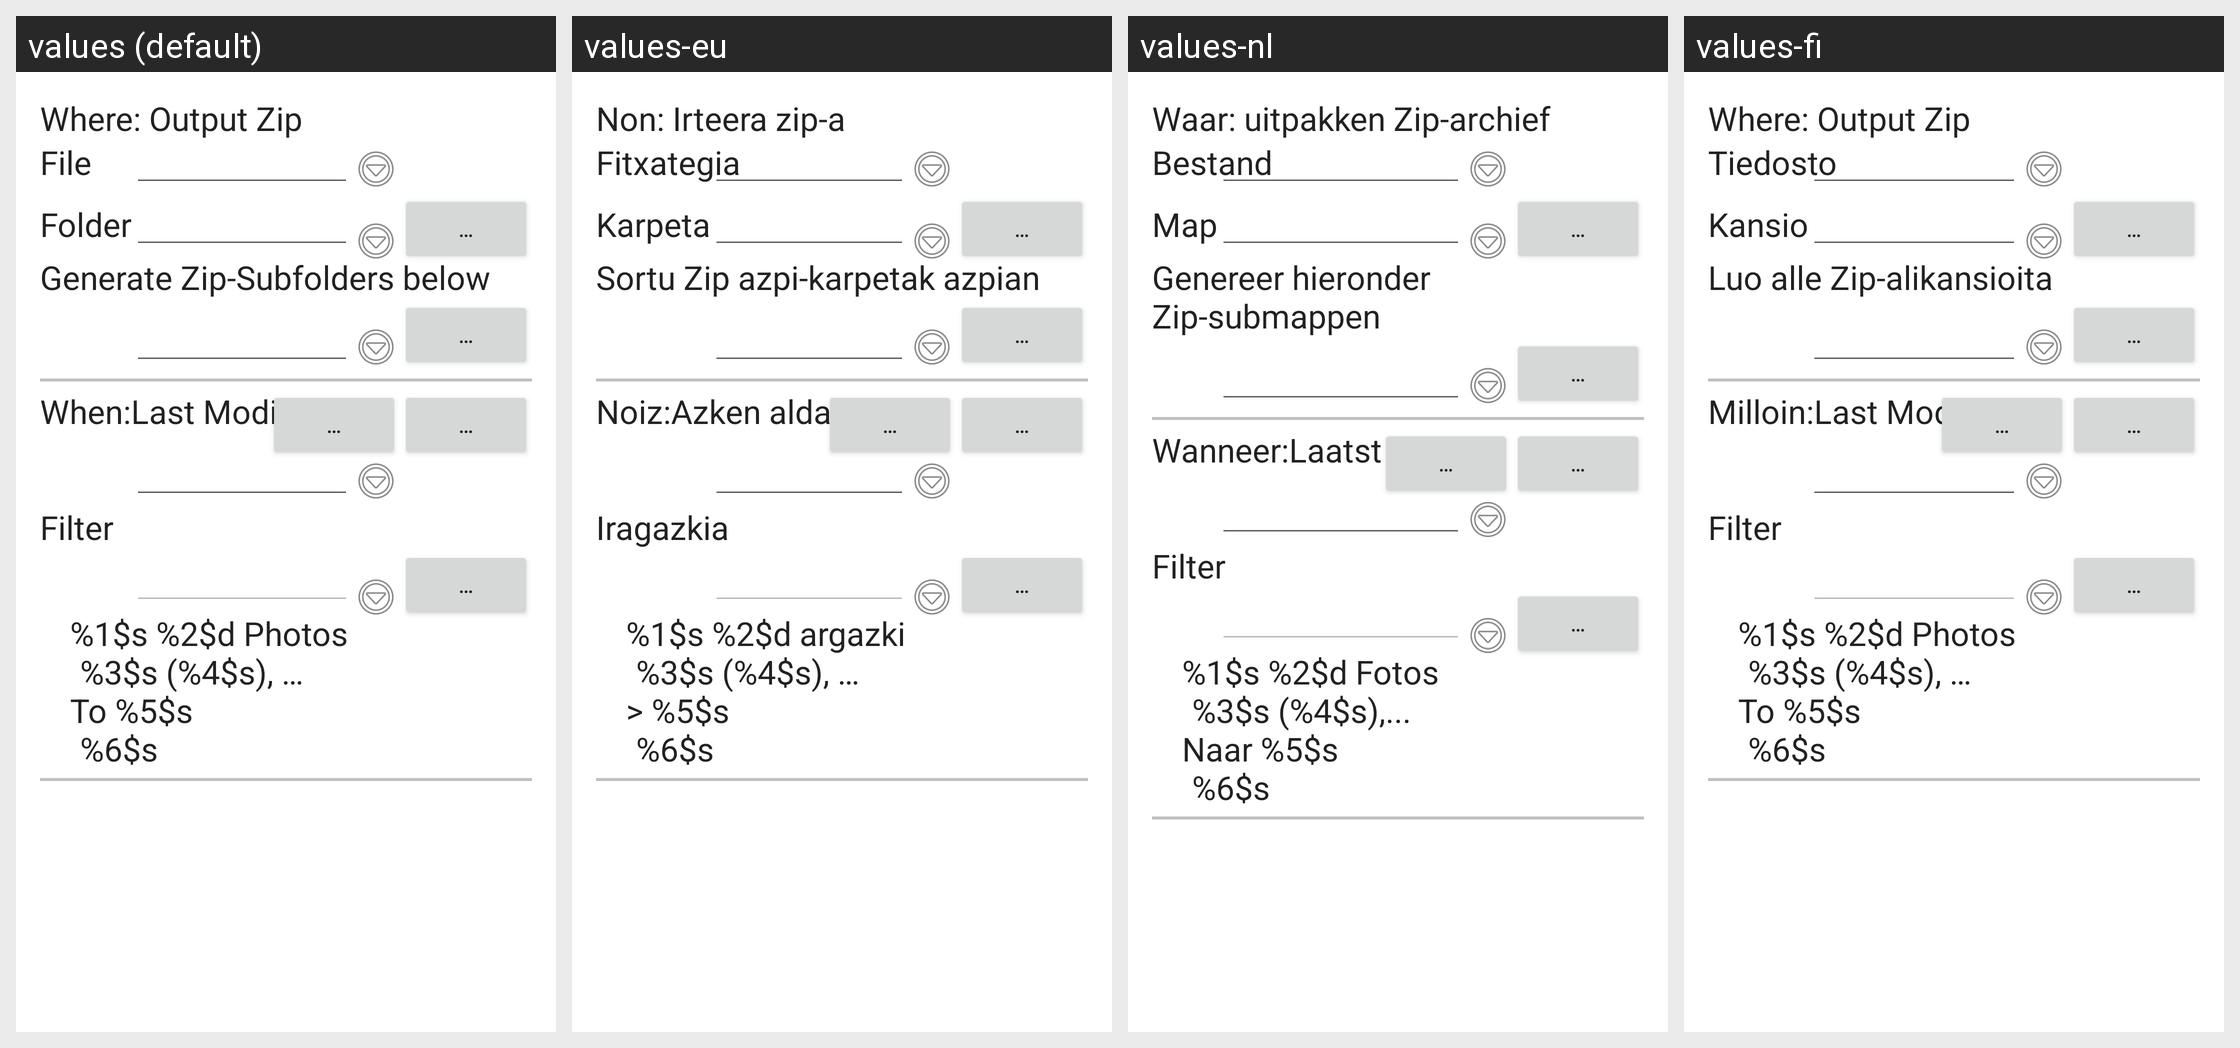

Locale-by-locale string values for the Android screen shown in this grid:
Android screen res/layout/activity_backup.xml rendered under 4 locales, left to right: values (default), values-eu, values-nl, values-fi. Device: Nexus 5 (rendered at 1080×1920; each locale shown at half size, 540×960, under a caption strip naming it); theme AppTheme.
Other locales in the repository, not shown: values-ar, values-da, values-de, values-es, values-fr, values-hi, values-in, values-it, values-ja, values-pl, values-pt-rBR, values-ro, values-ru, values-tr, values-uk, values-zh-rCN, values-zh-rTW, values-zz.
Strings drawn on this screen, with the default value and each locale's value (text and hints the layout hard-codes, and strings that could not be matched under every locale, appear in the picture but are not listed):

lbl_zip_out
  values: Where: Output Zip
  values-eu: Non: Irteera zip-a
  values-nl: Waar: uitpakken Zip-archief
  values-fi: Where: Output Zip

lbl_zip_name
  values: File
  values-eu: Fitxategia
  values-nl: Bestand
  values-fi: Tiedosto

btn_popup
  values: …
  values-eu: …  [not translated; the default value is used]
  values-nl: …  [not translated; the default value is used]
  values-fi: …  [not translated; the default value is used]

lbl_zip_dir
  values: Folder
  values-eu: Karpeta
  values-nl: Map
  values-fi: Kansio

lbl_zip_rel_path
  values: Generate Zip-Subfolders below
  values-eu: Sortu Zip azpi-karpetak azpian
  values-nl: Genereer hieronder Zip-submappen
  values-fi: Luo alle Zip-alikansioita

lbl_when
  values: When:
  values-eu: Noiz:
  values-nl: Wanneer:
  values-fi: Milloin:

sort_by_modification
  values: Last Modified
  values-eu: Azken aldaketa
  values-nl: Laatst bewerkt
  values-fi: Last Modified

filter_menu_title
  values: Filter
  values-eu: Iragazkia
  values-nl: Filter
  values-fi: Filter

preview_message_format
  values: %1$s %2$d Photos
      	%3$s (%4$s), …
      To %5$s
      	%6$s
  values-eu: %1$s %2$d argazki
      	%3$s (%4$s), …
      > %5$s
      	%6$s
  values-nl: %1$s %2$d Fotos
      	%3$s (%4$s),... 
      Naar %5$s
      	%6$s
  values-fi: %1$s %2$d Photos
      	%3$s (%4$s), …
      To %5$s
      	%6$s
